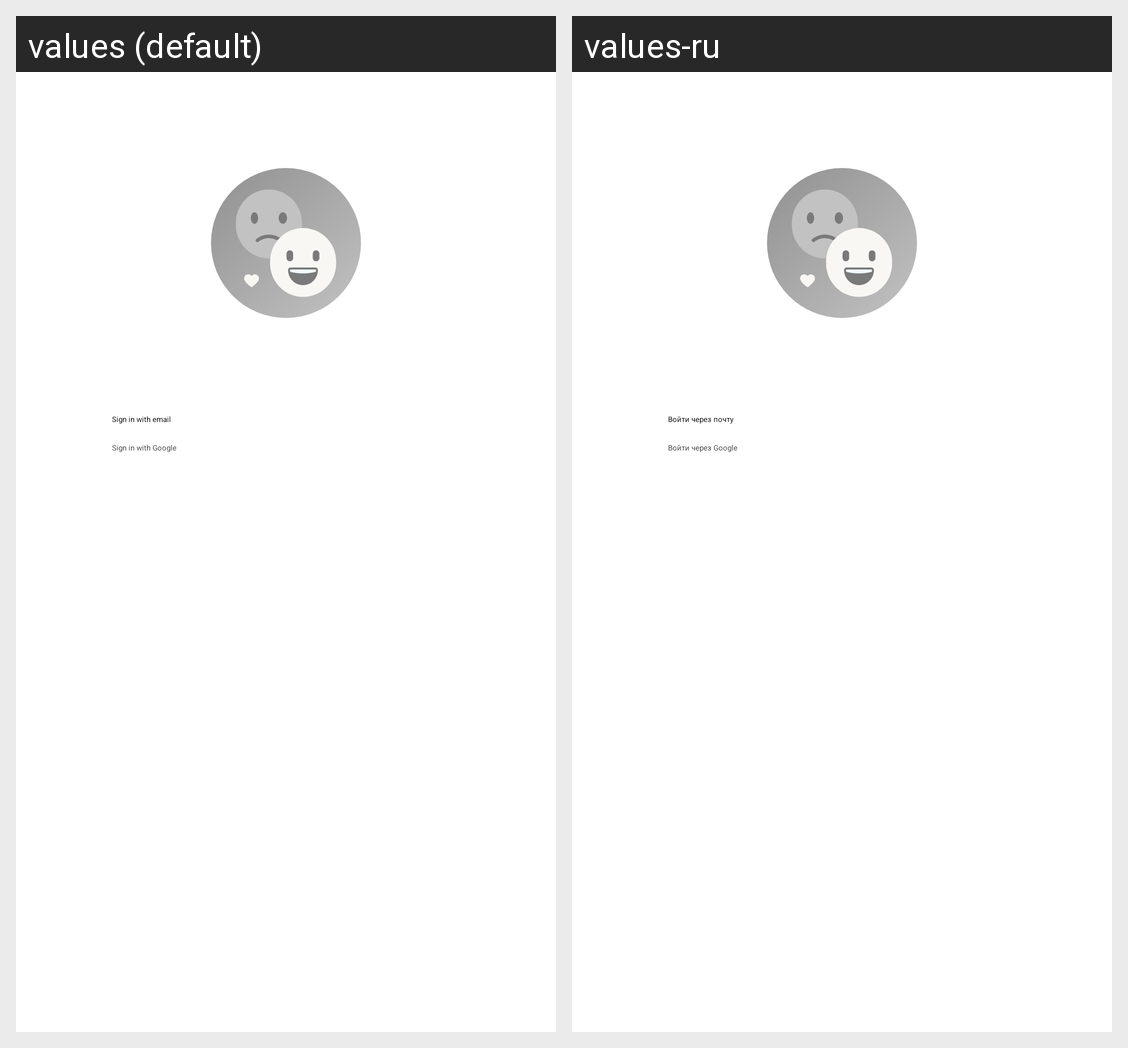

This grid shows one Android layout under two languages. Give, for every string resource on the screen, its name, the default text and each shown locale's text.
Android screen res/layout/fragment_sign_in_methods.xml rendered under 2 locales, left to right: values (default), values-ru. Device: Nexus 5 (rendered at 1080×1920; each locale shown at half size, 540×960, under a caption strip naming it); theme Theme.App.Starting.
Strings drawn on this screen, with the default value and each locale's value (text and hints the layout hard-codes, and strings that could not be matched under every locale, appear in the picture but are not listed):

login_email
  values: Sign in with email
  values-ru: Войти через почту

login_google
  values: Sign in with Google
  values-ru: Войти через Google
